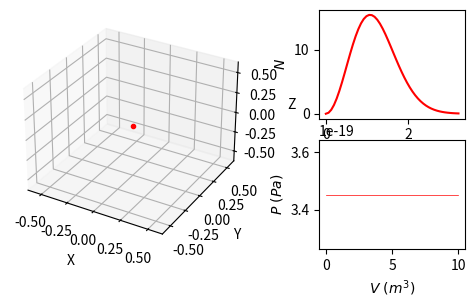

This chart was generated by the following Python code:
"""
CREDIT: https://github.com/labay11/ideal-gas-simulation

=================
Ideal gas simulation
=================

Ideal gas simulation in a 3D system at temperature T and volume L^3,
where L is the length of the walls.

The particles that form the system only interact with the wall and
between each other with elastic collisions, no other type of
interaction is concieved (electromagnetic, gravitational...)

"""
import numpy as np
import matplotlib.pyplot as plt
import matplotlib.animation as animation
import types


k_B = 1.380648e-23  # boltzmann contant (J/K)


def mod(v):
    """
    computes the squared sum over the last axis of the numpy.ndarray v
    """
    return np.sum(v * v, axis=-1)


def pmod(v, T, m):
    """
    Maxwell-Boltzmann's distribuion of probability
    for the length of the velocity vector v at temprature T
    for a particle of mass m
    """
    return (
        4
        * np.pi
        * v**2
        * np.power(m / (2 * np.pi * k_B * T), 3 / 2)
        * np.exp(-m * v**2 / (2 * k_B * T))
    )


class Simulation(animation.TimedAnimation):
    """
    Complete code for the ideal gas animation.
    """

    def __init__(self, n_particles, mass, rad, T, V, max_time, dt=0.2):
        """
        Initiallisation of parameters

        ::n_particles:: number of particles in the system

        ::mass:: of the particles (identicle for all of them)

        ::rad:: radius of the particles, notice that it must be
                of the same order as (V/n_particles)^(1/3) in
                order to see them colliding. If the radius is too
                small then a few number of collisions would occur.
                To remove completely the number of cillisions set the
                radius to 0.

        ::T:: temperatura of the system, this will defie the initial
                velocity of the particles

        ::V:: volume of the system, this could be a floating-point number or
                a function of time. If it is a number then the volume will
                remain constant all the time, if it is a function then at each
                iteration the volume will be update over time.

        ::max_time:: maximum animation time
        """

        self.PART = n_particles
        self.MASS = mass
        self.RAD = rad
        self.DIAM = 2 * rad

        self.T = T

        if isinstance(V, types.FunctionType):
            self.V0 = V(0)
            self.V = V
            self.Vconst = False
        else:
            self.V0 = V
            self.V = lambda t: V
            self.Vconst = True

        self.L = np.power(self.V0, 1 / 3)  # side length
        self.halfL = self.L / 2
        self.A = 6 * self.L**2  # total superfice area

        self.max_time = max_time
        self.dt = dt
        self.Nt = int(max_time / self.dt)

        self.evaluate_properties()

        # velocities histogram
        self.min_v = 0
        self.max_v = self.vmax * 3
        self.dv = 0.2  # (m/s)
        self.Nv = int((self.max_v - self.min_v) / self.dv)

        # pressure
        self.dP = 1  # (s)
        self.NP = int(max_time / self.dP)

        self.init_particles()
        self.init_figures()

        animation.TimedAnimation.__init__(
            self, self.fig, interval=50, blit=True, repeat=False
        )

    def evaluate_properties(self):
        """
        Calculates the initial properties of the system according
        to the laws of thermodynamics.
        """

        self.P = self.PART * k_B * self.T / self.V0
        self.U = 1.5 * self.PART * k_B * self.T
        self.vrms = np.sqrt(3 * k_B * self.T / self.MASS)
        self.vmax = np.sqrt(2 * k_B * self.T / self.MASS)
        self.vmed = np.sqrt(8 * k_B * self.T / (np.pi * self.MASS))

    def init_particles(self):
        """
        Init the particles positions and velocities.

        The initial positions are completely random inside the box.

        The initial velocities are generated by a random unitary vector with
        a length given by the average velocity (vmed) at the system temperature.
        """
        self.r = np.random.rand(self.PART, 3) * 2 * (self.halfL - self.RAD) - (
            self.halfL - self.RAD
        )

        v_polar = np.random.random((self.PART, 2))

        self.v = np.zeros((self.PART, 3))

        self.v[:, 0] = np.sin(v_polar[:, 0] * np.pi) * np.cos(v_polar[:, 1] * 2 * np.pi)
        self.v[:, 1] = np.sin(v_polar[:, 0] * np.pi) * np.sin(v_polar[:, 1] * 2 * np.pi)
        self.v[:, 2] = np.cos(v_polar[:, 0] * np.pi)

        self.v *= self.vrms

    def init_figures(self):
        """
        Init the figures, axes, lines...
        """

        self.fig = plt.figure()

        self.ax1 = plt.subplot2grid(
            (3, 3), (0, 0), colspan=2, rowspan=2, projection="3d"
        )  # 3D axes
        self.ax5 = plt.subplot2grid((3, 3), (0, 2))  # velocities axes
        self.ax6 = plt.subplot2grid((3, 3), (1, 2))  # pressure axes

        # Setup ax1: 3d
        box_limits = [-self.halfL, self.halfL]
        self.ax1.set_xlim3d(box_limits)
        self.ax1.set_xlabel("X")

        self.ax1.set_ylim3d(box_limits)
        self.ax1.set_ylabel("Y")

        self.ax1.set_zlim3d(box_limits)
        self.ax1.set_zlabel("Z")

        self.line_3d = self.ax1.plot([], [], [], ls="None", marker=".")[0]
        self.line_3d_cm = self.ax1.plot(
            [0], [0], [0], ls="None", marker=".", color="r"
        )[0]

        # setup ax5: velocities
        vs = np.linspace(0, self.vmax * 3, 50)
        self.ax5.set_xlabel(r"$v\ (m/s)$")
        self.ax5.set_ylabel(r"$N$")
        # ax5.set_ylim(0, np.ceil(self.PART * pmod(self.vmax, self.T, self.MASS) / 5))
        self.ax5.plot(vs, self.PART * pmod(vs, self.T, self.MASS) * self.dv, color="r")

        self.vel_x = np.linspace(self.min_v, self.max_v, self.Nv)
        self.vel_y = np.zeros(self.Nv)

        self.line_vel = self.ax5.plot([], [], color="b", lw=0.5)[0]

        # setup ax5: pressure
        self.ax6.set_xlabel(r"$V\ (m^3)$")
        self.ax6.set_ylabel(r"$P\ (Pa)$")
        if self.Vconst:
            pt = self.PART * k_B * self.T / self.V0
            self.ax6.plot([0, self.max_time], [pt, pt], color="r", lw=0.5)
        else:
            Vx = self.V(np.linspace(0, self.max_time, self.Nt))
            self.ax6.plot(Vx, self.PART * k_B * self.T / Vx, color="r", lw=0.5)

        self.ex_p = 0.0  # accumulated exchanged momentum with the walls
        self.last_P = -1
        self.P_x = np.zeros(self.NP)
        self.P_y = np.zeros(self.NP)

        self.line_p = self.ax6.plot([], [], color="b", lw=0.5)[0]

        self._drawn_artists = [
            self.line_3d,
            self.line_3d_cm,
            self.line_vel,
            self.line_p,
        ]

    def update_volume(self, t):
        """
        Sets the new volume and changes the axes limits.
        """

        self.V0 = self.V(t)
        self.L = np.power(self.V0, 1 / 3)
        self.halfL = self.L / 2
        self.A = 6 * self.L**2

        box_limits = [-self.halfL, self.halfL]
        self.ax1.set_xlim3d(box_limits)
        self.ax1.set_ylim3d(box_limits)
        self.ax1.set_zlim3d(box_limits)

    def _draw_frame(self, t):
        self.update_volume(t)

        # update the position
        self.r += self.dt * self.v

        # check for collitions with other particles
        dists = np.sqrt(mod(self.r - self.r[:, np.newaxis]))
        cols2 = (0 < dists) & (dists < self.DIAM)
        idx_i, idx_j = np.nonzero(cols2)
        # ***possibility to simplify this *** #
        for i, j in zip(idx_i, idx_j):
            if j < i:
                # skip duplications and same particle
                continue

            rij = self.r[i] - self.r[j]
            d = mod(rij)
            vij = self.v[i] - self.v[j]
            dv = np.dot(vij, rij) * rij / d
            self.v[i] -= dv
            self.v[j] += dv

            # update the positions so they are no longer in contact
            self.r[i] += self.dt * self.v[i]
            self.r[j] += self.dt * self.v[j]

        # check for collition with the walls
        walls = np.nonzero(np.abs(self.r) + self.RAD > self.halfL)
        self.v[walls] *= -1
        self.r[walls] -= self.RAD * np.sign(self.r[walls])

        # calc the position of the center of masses
        CM = np.sum(self.r, axis=0) / self.PART

        # plot the new coordinates
        self.line_3d.set_data(self.r[:, 0], self.r[:, 1])
        self.line_3d.set_3d_properties(self.r[:, 2])

        self.line_3d_cm.set_data(CM[0], CM[1])
        self.line_3d_cm.set_3d_properties(CM[2])

        # make velocities histogram
        v_mod = np.sqrt(mod(self.v))

        for k in range(self.Nv):
            self.vel_y[k] = np.count_nonzero(
                (k * self.dv < v_mod) & (v_mod < (k + 1) * self.dv)
            )

        self.line_vel.set_data(self.vel_x, self.vel_y)

        # add the momentum exchanged in this iteration to the accumulated one
        self.ex_p += 2 * self.MASS * np.sum(np.abs(self.v[walls]))
        i = int(t / self.dP)
        if i > self.last_P + 1:
            # calculate the pressure after self.dP seconds

            self.last_P = i - 1

            A_avg = (
                self.A
                if self.Vconst
                else (self.A + 6 * np.power(self.V(t - self.dP), 2 / 3)) / 2
            )

            self.P_x[self.last_P] = t if self.Vconst else self.V0
            self.P_y[self.last_P] = self.ex_p / (self.dP * A_avg)

            self.ex_p = 0.0

            self.line_p.set_data(self.P_x[:i], self.P_y[:i])
            self.ax6.set_ylim(np.min(self.P_y[:i]), np.max(self.P_y[:i]))

    def new_frame_seq(self):
        return iter(np.linspace(0, self.max_time, self.Nt))

    def save_data(self):
        with open("preassure.txt", "w") as outf:
            t = np.linspace(0, self.max_time, self.NP)
            for i in range(self.NP):
                outf.write("%.5f\t%.5f\t%.5g\n" % (t[i], self.P_x[i], self.P_y[i]))

        with open("hist_vel.txt", "w") as outf:
            for i in range(self.Nv):
                outf.write("%.5f\t%.5g\n" % (self.vel_x[i], self.vel_y[i]))


def V(t, V0, Vf, t_max):
    return V0 + (Vf - V0) * t / t_max


PARTICLES = 100
MASS = 1.2e-20
RADIUS = 0.01
TEMPERATURE = 500
V0, Vf = 0.5, 15
T_MAX = 10

ani = Simulation(PARTICLES, MASS, RADIUS, TEMPERATURE, 2, T_MAX, 0.05)
# ani = Simulation(PARTICLES, MASS, RADIUS, TEMPERATURE, lambda t: V(t, V0, Vf, T_MAX), T_MAX)

from matplotlib.animation import PillowWriter

# writer = PillowWriter(fps=20)
# ani.save("animation.gif", writer=writer)

# with open("out.txt", "w") as f:
#     data = ani.to_html5_video()
#     f.write(data)

plt.show()
# ani.save_data()
